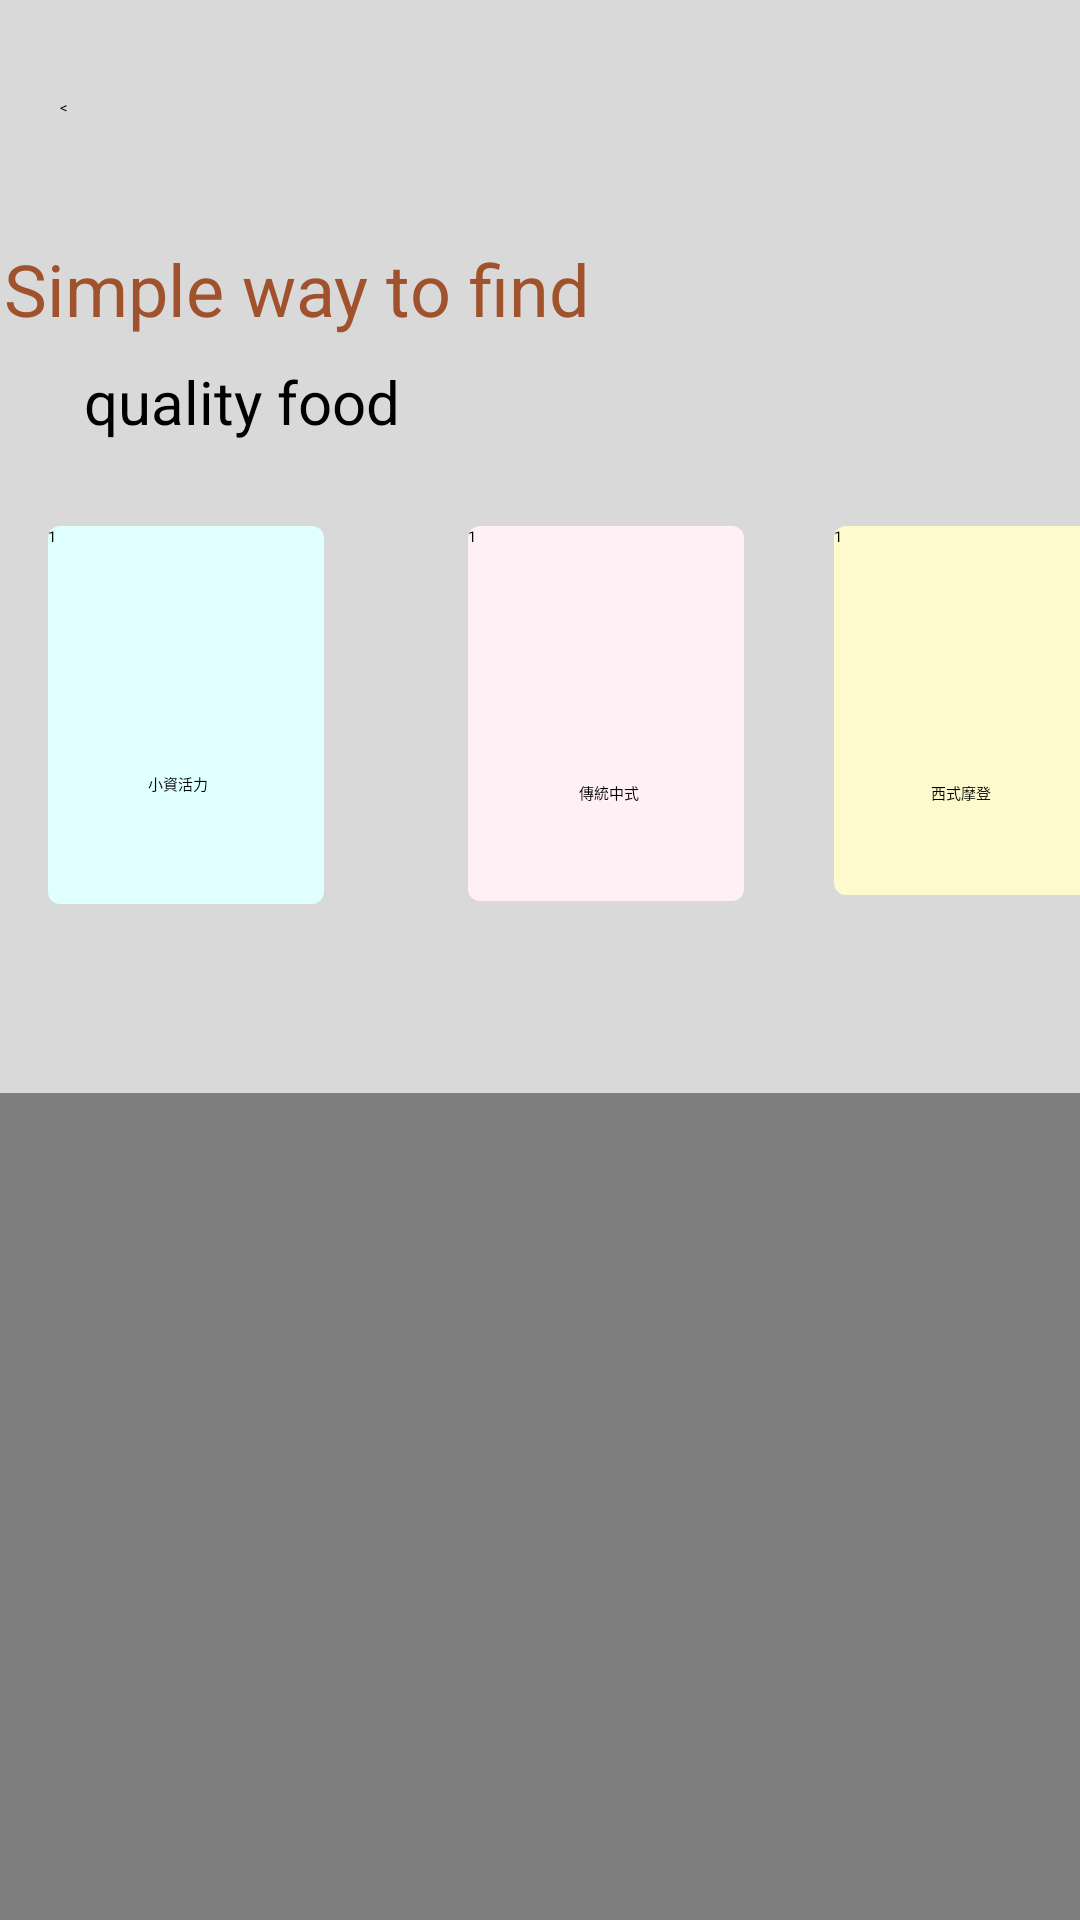

Produce the Android XML layout that renders to this screen, including the resource entries it uses.
<!-- AndroidManifest.xml: application theme Theme.App -->
<!-- res/layout/activity_mainpage.xml -->
<?xml version="1.0" encoding="utf-8"?>
<androidx.constraintlayout.widget.ConstraintLayout xmlns:android="http://schemas.android.com/apk/res/android"
    xmlns:app="http://schemas.android.com/apk/res-auto"
    xmlns:tools="http://schemas.android.com/tools"
    android:layout_width="match_parent"
    android:layout_height="match_parent"
    android:background="#D9D9D9"
    tools:context=".activity_mainpage">

    <Button
        android:id="@+id/button"
        android:layout_width="60dp"
        android:layout_height="wrap_content"
        android:layout_margin="20dp"
        android:layout_marginTop="8dp"
        android:layout_marginEnd="64dp"
        android:backgroundTint="@color/white"
        android:onClick="onClickToCategory_page"
        android:text="@string/back"
        android:textColor="@color/black"
        app:layout_constraintBottom_toTopOf="@+id/textView11"
        app:layout_constraintEnd_toEndOf="parent"
        app:layout_constraintHorizontal_bias="0.0"
        app:layout_constraintStart_toStartOf="parent"
        app:layout_constraintTop_toTopOf="parent"
        app:layout_constraintVertical_bias="0.375" />

    <ImageView
        android:id="@+id/imageView123"
        android:layout_width="57dp"
        android:layout_height="41dp"
        android:layout_marginTop="20dp"
        android:onClick="onClickToCheckOutPage"
        app:layout_constraintEnd_toEndOf="parent"
        app:layout_constraintHorizontal_bias="0.941"
        app:layout_constraintStart_toEndOf="@+id/button"
        app:layout_constraintTop_toTopOf="parent"
        app:srcCompat="@drawable/shoppingcar" />

    <TextView
        android:id="@+id/textView11"
        android:layout_width="wrap_content"
        android:layout_height="wrap_content"
        android:layout_marginTop="80dp"
        android:layout_marginEnd="68dp"
        android:text="Simple way to find "
        android:textColor="#A0522D"
        android:textSize="24sp"
        app:layout_constraintEnd_toStartOf="@+id/imageView16"
        app:layout_constraintHorizontal_bias="0.903"
        app:layout_constraintStart_toStartOf="parent"
        app:layout_constraintTop_toTopOf="parent" />

    <TextView
        android:id="@+id/textView12"
        android:layout_width="wrap_content"
        android:layout_height="wrap_content"
        android:layout_marginStart="28dp"
        android:layout_marginTop="8dp"
        android:text="quality food"
        android:textSize="20sp"
        app:layout_constraintStart_toStartOf="parent"
        app:layout_constraintTop_toBottomOf="@+id/textView11" />

    <Button
        android:id="@+id/button2"
        android:layout_width="92dp"
        android:layout_height="126dp"
        android:layout_marginStart="16dp"
        android:layout_marginTop="28dp"
        android:background="@drawable/main_page_button1"
        android:onClick="onClickBtn"
        android:shadowColor="#EAE1E1"

        android:text="1"
        android:textColorLink="#E8E0E0"
        app:backgroundTint="@null"
        app:layout_constraintStart_toStartOf="parent"
        app:layout_constraintTop_toBottomOf="@+id/textView12" />

    <ImageView
        android:id="@+id/imageView"
        android:layout_width="76dp"
        android:layout_height="74dp"
        android:layout_marginTop="8dp"
        app:layout_constraintEnd_toEndOf="@+id/button2"
        app:layout_constraintStart_toStartOf="@+id/button2"
        app:layout_constraintTop_toTopOf="@+id/button2"
        app:srcCompat="@drawable/small" />

    <TextView
        android:id="@+id/textView13"
        android:layout_width="wrap_content"
        android:layout_height="wrap_content"
        android:text="小資活力"
        app:layout_constraintBottom_toBottomOf="@+id/button2"
        app:layout_constraintEnd_toEndOf="@+id/imageView"
        app:layout_constraintHorizontal_bias="0.45"
        app:layout_constraintStart_toStartOf="@+id/imageView"
        app:layout_constraintTop_toBottomOf="@+id/imageView"
        app:layout_constraintVertical_bias="0.0" />

    <Button
        android:id="@+id/button3"
        android:layout_width="92dp"
        android:layout_height="125dp"
        android:layout_marginStart="48dp"
        android:background="@drawable/main_page_button2"
        android:onClick="onClickBtn_2"
        android:shadowColor="#EAE1E1"
        android:text="1"
        android:textColorLink="#E8E0E0"
        app:backgroundTint="@null"
        app:layout_constraintBottom_toBottomOf="@+id/button2"
        app:layout_constraintStart_toEndOf="@+id/button2"
        app:layout_constraintTop_toTopOf="@+id/button2"
        app:layout_constraintVertical_bias="0.0" />

    <Button
        android:id="@+id/button8"
        android:layout_width="92dp"
        android:layout_height="123dp"
        android:layout_marginStart="40dp"
        android:background="@drawable/main_page_button3"
        android:onClick="onClickBtn_3"
        android:text="1"
        app:backgroundTint="@null"
        app:layout_constraintBottom_toBottomOf="@+id/button3"
        app:layout_constraintEnd_toEndOf="parent"
        app:layout_constraintStart_toEndOf="@+id/button3"
        app:layout_constraintTop_toTopOf="@+id/button3"
        app:layout_constraintVertical_bias="0.0" />

    <ImageView
        android:id="@+id/imageView2"
        android:layout_width="76dp"
        android:layout_height="73dp"
        android:layout_marginTop="8dp"
        app:layout_constraintEnd_toEndOf="@+id/button3"
        app:layout_constraintStart_toStartOf="@+id/button3"
        app:layout_constraintTop_toTopOf="@+id/button3"
        app:srcCompat="@drawable/tw" />

    <TextView
        android:id="@+id/textView14"
        android:layout_width="wrap_content"
        android:layout_height="wrap_content"
        android:layout_marginTop="4dp"
        android:text="傳統中式"
        app:layout_constraintEnd_toEndOf="@+id/button3"
        app:layout_constraintHorizontal_bias="0.516"
        app:layout_constraintStart_toStartOf="@+id/button3"
        app:layout_constraintTop_toBottomOf="@+id/imageView2" />

    <ImageView
        android:id="@+id/imageView3"
        android:layout_width="78dp"
        android:layout_height="73dp"
        android:layout_marginTop="8dp"
        app:layout_constraintEnd_toEndOf="@+id/button8"
        app:layout_constraintHorizontal_bias="0.466"
        app:layout_constraintStart_toStartOf="@+id/button8"
        app:layout_constraintTop_toTopOf="@+id/button8"
        app:srcCompat="@drawable/combo3" />

    <TextView
        android:id="@+id/textView15"
        android:layout_width="wrap_content"
        android:layout_height="wrap_content"
        android:layout_marginTop="4dp"
        android:text="西式摩登"
        app:layout_constraintEnd_toEndOf="@+id/button8"
        app:layout_constraintHorizontal_bias="0.451"
        app:layout_constraintStart_toStartOf="@+id/button8"
        app:layout_constraintTop_toBottomOf="@+id/imageView3" />

    <ImageView
        android:id="@+id/imageView16"
        android:layout_width="104dp"
        android:layout_height="40dp"
        android:layout_marginStart="156dp"
        android:layout_marginTop="80dp"
        app:layout_constraintEnd_toEndOf="parent"
        app:layout_constraintHorizontal_bias="0.562"
        app:layout_constraintStart_toEndOf="@+id/textView12"
        app:layout_constraintTop_toTopOf="parent"
        app:srcCompat="@drawable/combo_font" />

    <VideoView
        android:id="@+id/Vd_View"
        android:layout_width="0dp"
        android:layout_height="296dp"
        android:layout_marginTop="64dp"
        app:layout_constraintEnd_toEndOf="parent"
        app:layout_constraintStart_toStartOf="parent"
        app:layout_constraintTop_toBottomOf="@+id/button3" />


</androidx.constraintlayout.widget.ConstraintLayout>
<!-- resources referenced by this layout -->
<resources>
  <color name="black">#FF000000</color>
  <color name="white">#FFFFFFFF</color>
  <!-- drawable combo3: png bitmap (drawable, 880181 bytes) -->
  <!-- drawable combo_font: png bitmap (drawable, 25086 bytes) -->
  <!-- drawable main_page_button1 (drawable) -->
  <?xml version="1.0" encoding="utf-8"?>
  <selector xmlns:android="http://schemas.android.com/apk/res/android">
      
      <item android:state_pressed="false">
          
          <shape android:shape="rectangle">
              
              <solid android:color="@color/lightcyan"/>
              
              <corners android:radius="4dp"/>
          </shape>
      </item>
      
      <item android:state_pressed="true">
          <shape android:shape="rectangle">
              
              <stroke android:width="3dp"
                  android:color="@color/gold"/>
              
              <solid android:color="@color/gold"/>
              <corners android:radius="4dp"/>
          </shape>
      </item>
  </selector>
  <!-- drawable main_page_button2 (drawable) -->
  <?xml version="1.0" encoding="utf-8"?>
  <selector xmlns:android="http://schemas.android.com/apk/res/android">
      
      <item android:state_pressed="false">
          
          <shape android:shape="rectangle">
              
              <solid android:color="@color/lavenderblush"/>
              
              <corners android:radius="4dp"/>
          </shape>
      </item>
      
      <item android:state_pressed="true">
          <shape android:shape="rectangle">
              
              <stroke android:width="3dp"
                  android:color="@color/gold"/>
              
              <solid android:color="@color/gold"/>
              <corners android:radius="4dp"/>
          </shape>
      </item>
  </selector>
  <!-- drawable main_page_button3 (drawable) -->
  <?xml version="1.0" encoding="utf-8"?>
  <selector xmlns:android="http://schemas.android.com/apk/res/android">
      
      <item android:state_pressed="false">
          
          <shape android:shape="rectangle">
              
              <solid android:color="@color/lemonchiffon"/>
              
              <corners android:radius="4dp"/>
          </shape>
      </item>
      
      <item android:state_pressed="true">
          <shape android:shape="rectangle">
              
              <stroke android:width="3dp"
                  android:color="@color/gold"/>
              
              <solid android:color="@color/gold"/>
              <corners android:radius="4dp"/>
          </shape>
      </item>
  </selector>
  <!-- drawable shoppingcar: png bitmap (drawable, 7320 bytes) -->
  <!-- drawable small: jpg bitmap (drawable, 323866 bytes) -->
  <!-- drawable tw: jpg bitmap (drawable, 243139 bytes) -->
  <string name="back">&lt;</string>
  <color name="lightcyan">#e0ffff</color>
  <color name="gold">#ffd700</color>
  <color name="lavenderblush">#fff0f5</color>
  <color name="lemonchiffon">#fffacd</color>
</resources>
